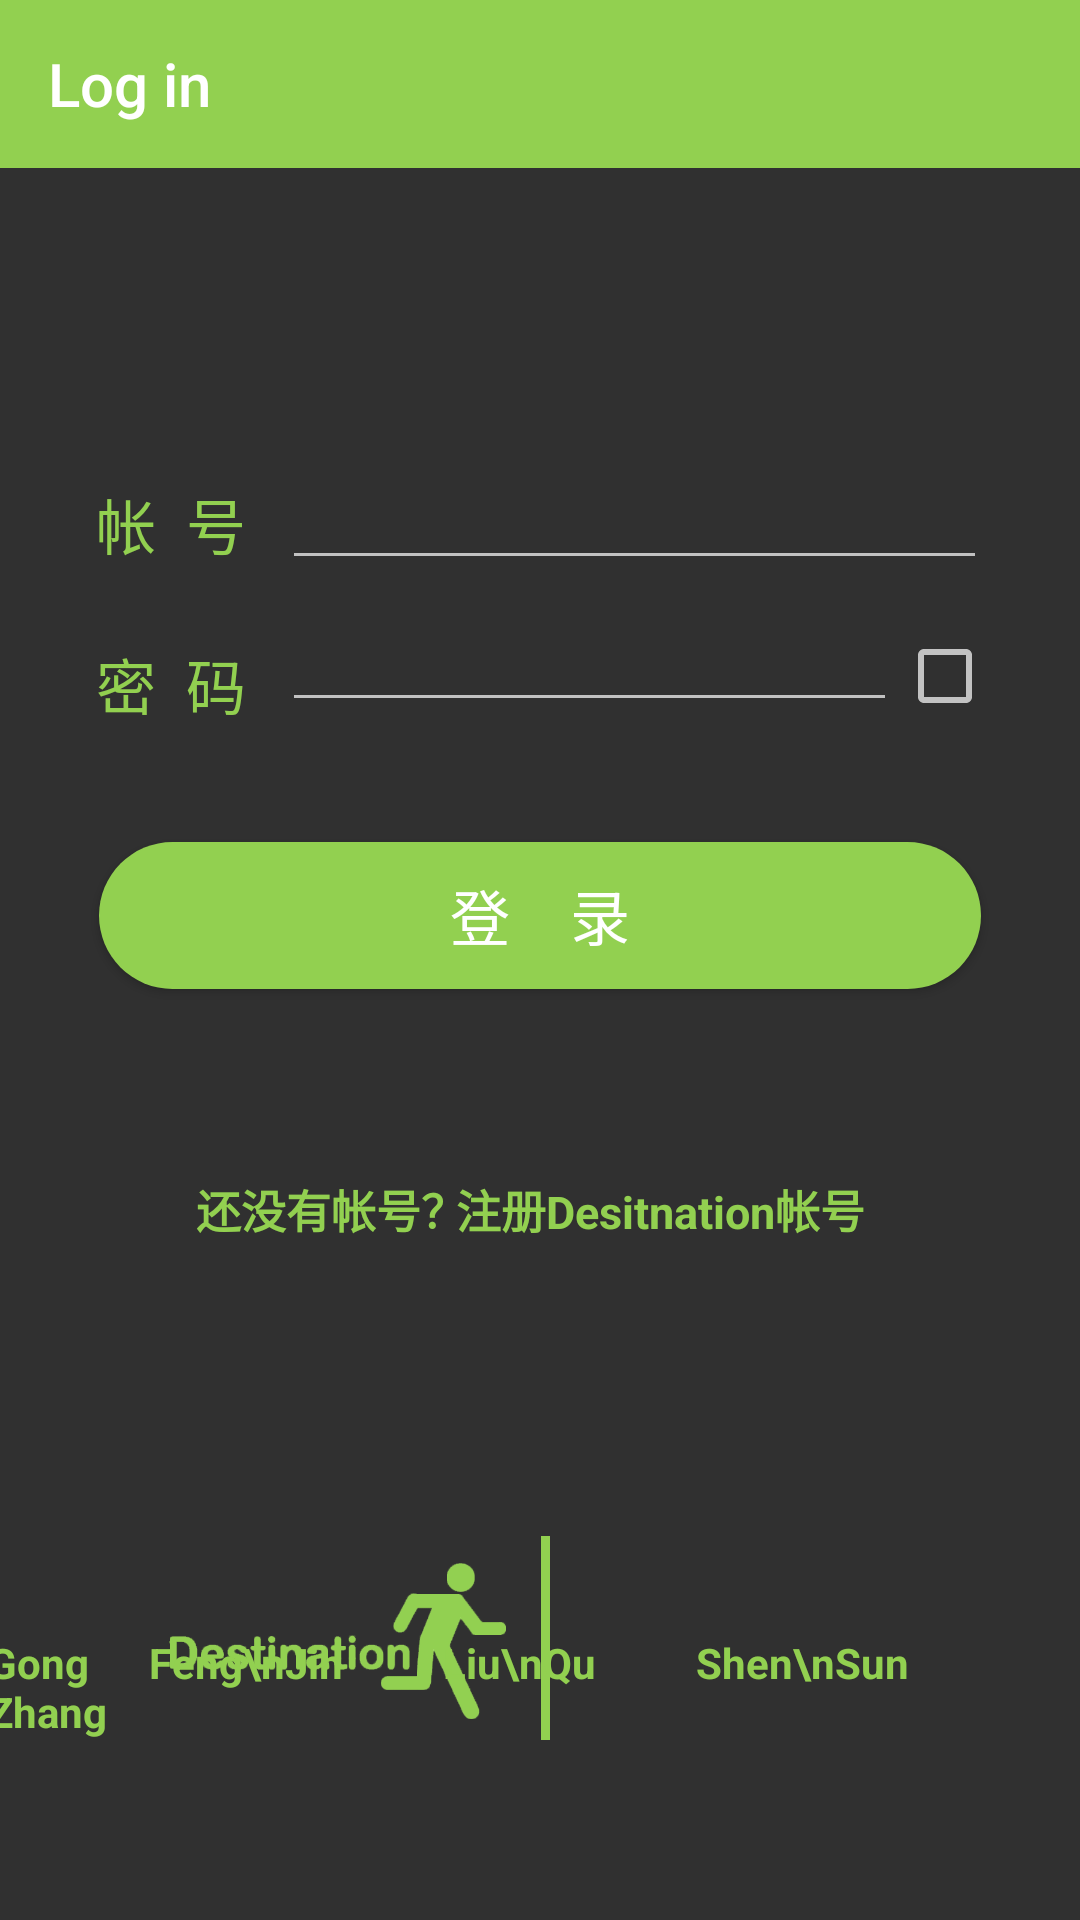

This screen was rendered from an Android layout file. Write that file and the resources it references.
<!-- AndroidManifest.xml: activity theme FullScreenStyle -->
<!-- res/layout/activity_login.xml -->
<?xml version="1.0" encoding="utf-8"?>
<android.support.constraint.ConstraintLayout
    xmlns:android="http://schemas.android.com/apk/res/android"
    xmlns:app="http://schemas.android.com/apk/res-auto"
    xmlns:tools="http://schemas.android.com/tools"
    android:layout_width="match_parent"
    android:layout_height="match_parent"
    android:background="@mipmap/login_backg"
    >

    <android.support.v7.widget.Toolbar
        android:id="@+id/toolbar_login"
        android:layout_width="0dp"
        android:layout_height="wrap_content"
        app:layout_constraintEnd_toEndOf="parent"
        app:layout_constraintStart_toStartOf="parent"
        app:layout_constraintTop_toTopOf="parent"
        android:background="@color/colorPrimary"
        app:title="Log in"
        app:titleTextColor="@color/White" />

    <TextView
        android:id="@+id/login_account"
        android:layout_width="wrap_content"
        android:layout_height="wrap_content"
        android:layout_marginStart="32dp"
        android:layout_marginTop="104dp"
        android:text="帐  号"
        android:textColor="@color/colorPrimary"
        android:textSize="20sp"
        app:layout_constraintStart_toStartOf="parent"
        app:layout_constraintTop_toBottomOf="@+id/toolbar_login" />

    <TextView
        android:id="@+id/login_password"
        android:layout_width="wrap_content"
        android:layout_height="wrap_content"
        android:layout_marginStart="32dp"
        android:layout_marginTop="24dp"
        android:text="密  码"
        android:textColor="@color/colorPrimary"
        android:textSize="20sp"
        app:layout_constraintStart_toStartOf="parent"
        app:layout_constraintTop_toBottomOf="@+id/login_account" />

    <TextView
        android:id="@+id/login_register_text"
        android:layout_width="95dp"
        android:layout_height="50dp"
        android:layout_marginBottom="212dp"
        android:layout_marginStart="64dp"
        android:clickable="true"
        android:focusable="true"
        android:gravity="center"
        android:text="还没有帐号？"
        android:textColor="@color/colorPrimary"
        android:textSize="15sp"
        android:textStyle="bold"
        app:layout_constraintBottom_toBottomOf="parent"
        app:layout_constraintEnd_toStartOf="@+id/login_register"
        app:layout_constraintHorizontal_bias="0.095"
        app:layout_constraintStart_toStartOf="parent" />

    <TextView
        android:id="@+id/login_register"
        android:layout_width="144dp"
        android:layout_height="50dp"
        android:layout_marginBottom="212dp"
        android:layout_marginEnd="68dp"
        android:clickable="true"
        android:focusable="true"
        android:gravity="center"
        android:text="注册Desitnation帐号"
        android:textColor="@color/colorPrimary"
        android:textSize="15sp"
        android:textStyle="bold"
        app:layout_constraintBottom_toBottomOf="parent"
        app:layout_constraintEnd_toEndOf="parent" />

    <EditText
        android:id="@+id/edit_account"
        android:layout_width="235dp"
        android:layout_height="wrap_content"
        android:layout_marginStart="12dp"
        android:layout_marginTop="96dp"
        app:layout_constraintStart_toEndOf="@+id/login_account"
        app:layout_constraintTop_toBottomOf="@+id/toolbar_login" />

    <EditText
        android:id="@+id/edit_password"
        android:layout_width="205dp"
        android:layout_height="wrap_content"
        android:layout_marginStart="12dp"
        android:layout_marginTop="6dp"
        android:inputType="textPassword"
        app:layout_constraintStart_toEndOf="@+id/login_password"
        app:layout_constraintTop_toBottomOf="@+id/edit_account" />

    <CheckBox
        android:id="@+id/checkBox"
        android:layout_width="34dp"
        android:layout_height="wrap_content"
        android:layout_marginTop="16dp"
        android:text=""
        app:layout_constraintStart_toEndOf="@+id/edit_password"
        app:layout_constraintTop_toBottomOf="@+id/edit_account" />

    <Button
        android:id="@+id/btn_login"
        android:layout_width="294dp"
        android:layout_height="49dp"
        android:layout_marginEnd="16dp"
        android:layout_marginStart="16dp"
        android:layout_marginTop="40dp"
        android:background="@drawable/btn_bg_normal"
        android:shadowRadius="0"
        android:text="登    录"
        android:textSize="20sp"
        app:layout_constraintEnd_toEndOf="parent"
        app:layout_constraintStart_toStartOf="parent"
        app:layout_constraintTop_toBottomOf="@+id/edit_password" />

    <ImageView
        android:id="@+id/imageView2"
        android:layout_width="0dp"
        android:layout_height="68dp"
        android:layout_marginBottom="60dp"
        android:layout_marginEnd="8dp"
        android:layout_marginStart="8dp"
        app:layout_constraintBottom_toBottomOf="parent"
        app:layout_constraintEnd_toEndOf="parent"
        app:layout_constraintHorizontal_bias="0.0"
        app:layout_constraintStart_toStartOf="parent"
        app:srcCompat="@drawable/login_logo" />

    <TextView
        android:id="@+id/Author"
        android:layout_width="wrap_content"
        android:layout_height="wrap_content"
        android:layout_marginBottom="60dp"
        android:layout_marginEnd="8dp"
        android:layout_marginStart="8dp"
        android:text="Gong      Feng\nJin          Liu\nQu          Shen\nSun        Zhang"
        android:textColor="@color/colorPrimary"
        android:textStyle="bold"
        app:layout_constraintBottom_toBottomOf="parent"
        app:layout_constraintEnd_toEndOf="parent"
        app:layout_constraintHorizontal_bias="0.78"
        app:layout_constraintStart_toStartOf="parent" />

</android.support.constraint.ConstraintLayout>
<!-- resources referenced by this layout -->
<resources>
  <color name="White">#FFFFFF</color>
  <color name="colorPrimary">#92D050</color>
  <!-- drawable btn_bg_normal (drawable) -->
  <?xml version="1.0" encoding="utf-8"?>
  <shape xmlns:android="http://schemas.android.com/apk/res/android">
      
      <corners android:radius="30dp" />
      
      <solid android:color="@color/colorPrimary" />
  
      
      <stroke
          android:width="0dp"
          android:color="@color/colorPrimary" />
  </shape>
  <!-- drawable login_logo: png bitmap (drawable, 25154 bytes) -->
  <style name="FullScreenStyle" parent="Theme.AppCompat.NoActionBar">
          <item name="colorPrimaryDark">@color/colorPrimaryDark</item>
          <item name="android:windowFullscreen">false</item>
          <item name="windowNoTitle">true</item>
          <item name="windowActionBar">false</item>
      </style>
  <color name="colorPrimaryDark">#92D050</color>
</resources>
